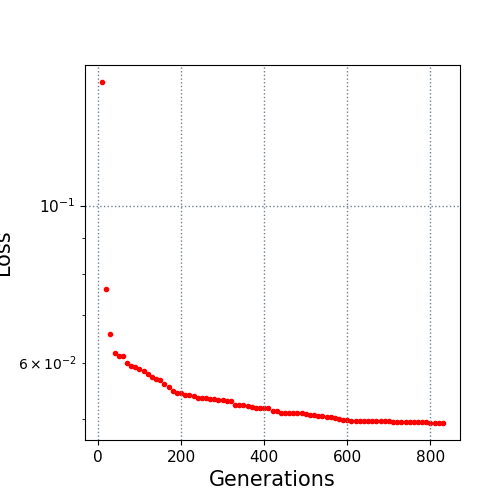

The file beside this chart, header and first rows:
10.0, 0.149421
20.0, 0.07635
30.0, 0.06579
40.0, 0.06186
50.0, 0.06124
60.0, 0.06124
70.0, 0.05987
80.0, 0.05927
90.0, 0.05913
100.0, 0.05874
110.0, 0.05831
120.0, 0.05783
130.0, 0.05736
140.0, 0.05686
150.0, 0.05663
160.0, 0.05594
170.0, 0.05543
180.0, 0.05479
190.0, 0.05439
200.0, 0.05438
210.0, 0.0541
220.0, 0.05402
230.0, 0.05379
240.0, 0.05345
250.0, 0.05345
260.0, 0.05345
270.0, 0.05323
280.0, 0.05323
290.0, 0.05312
300.0, 0.05312
310.0, 0.053
320.0, 0.05297
330.0, 0.05237
340.0, 0.05237
350.0, 0.05222
360.0, 0.05208
370.0, 0.05202
380.0, 0.05186
390.0, 0.05174
400.0, 0.05174
410.0, 0.05174
420.0, 0.05127
430.0, 0.0512
440.0, 0.05101
450.0, 0.05099
460.0, 0.05099
470.0, 0.05099
480.0, 0.05099
490.0, 0.05089
500.0, 0.05086
510.0, 0.05056
520.0, 0.05056
530.0, 0.05051
540.0, 0.05044
550.0, 0.05036
560.0, 0.05028
570.0, 0.05017
580.0, 0.04991
590.0, 0.04983
600.0, 0.04978
610.0, 0.04971
... 22 more rows
